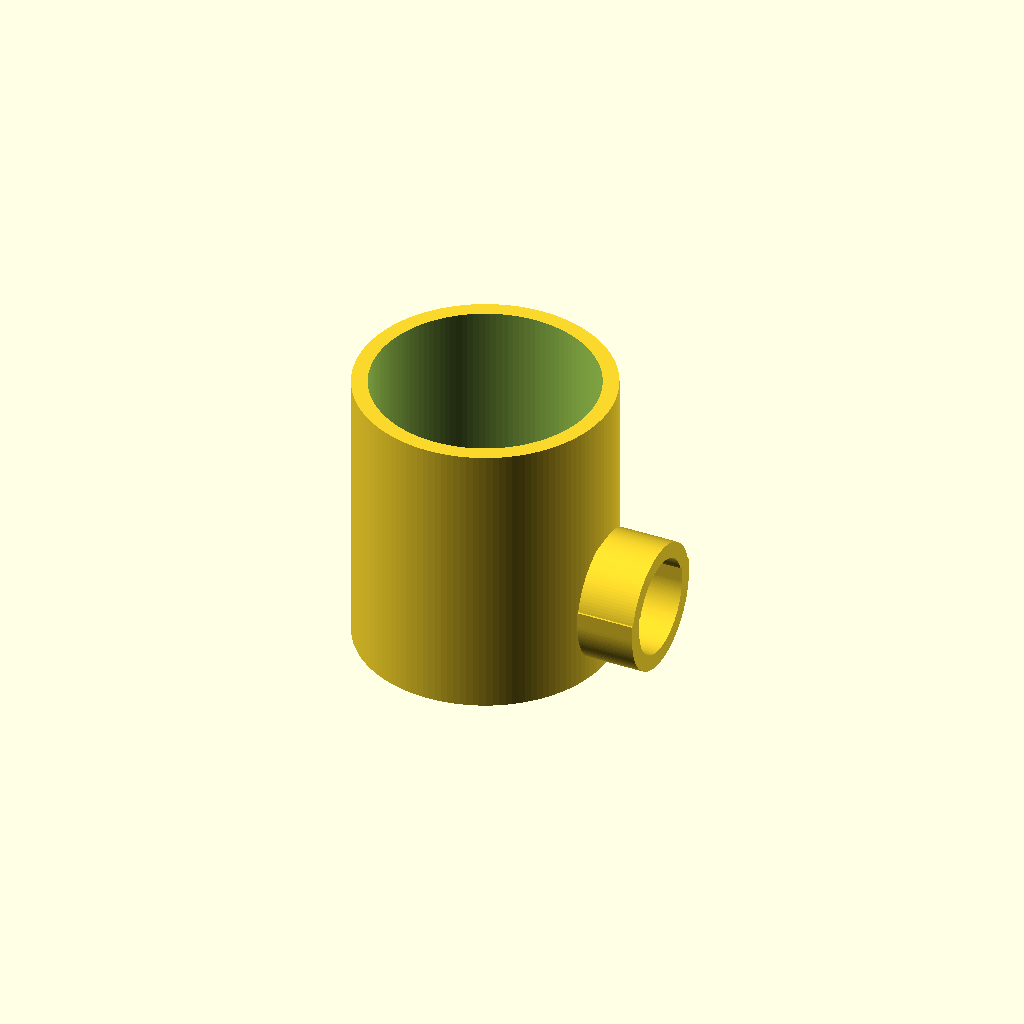
Cell 1 — every parameter at its default value.
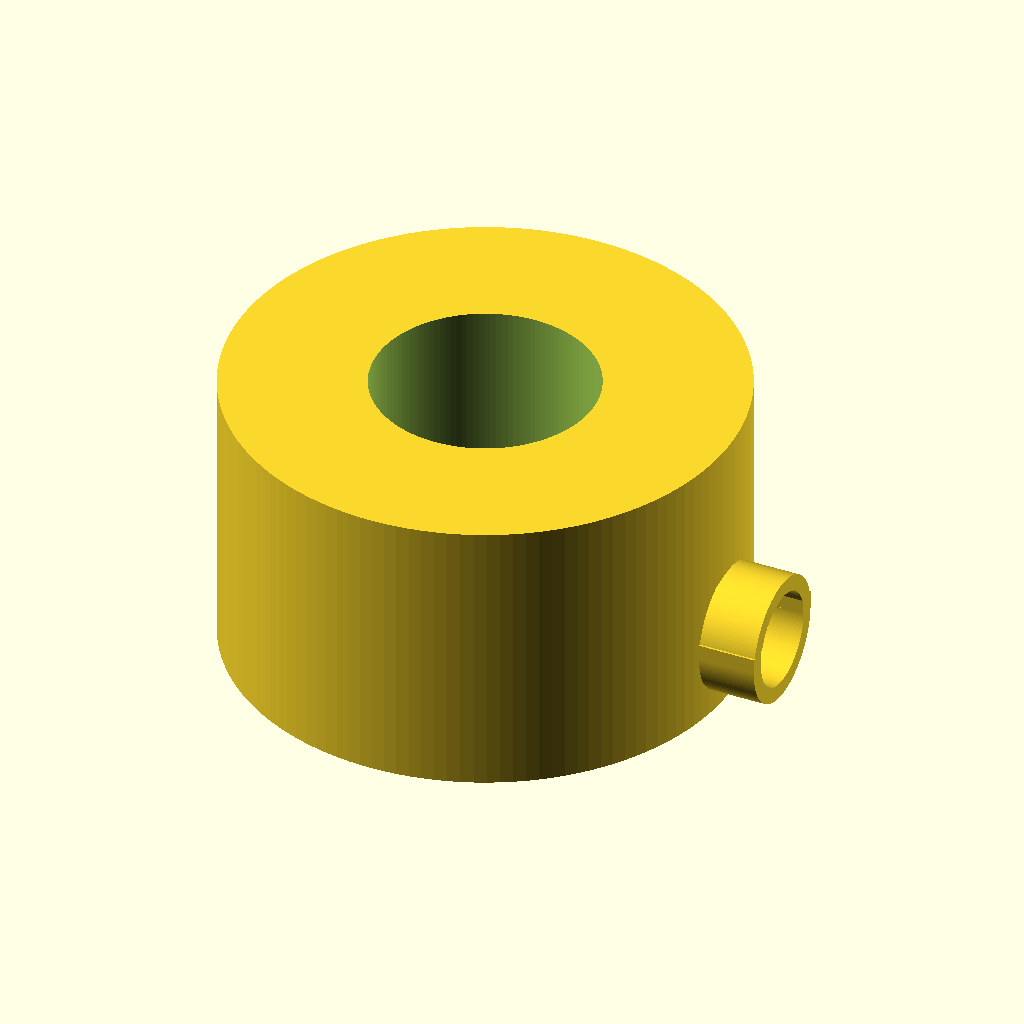
Cell 2 — outer_d set to 160, the other parameters unchanged.
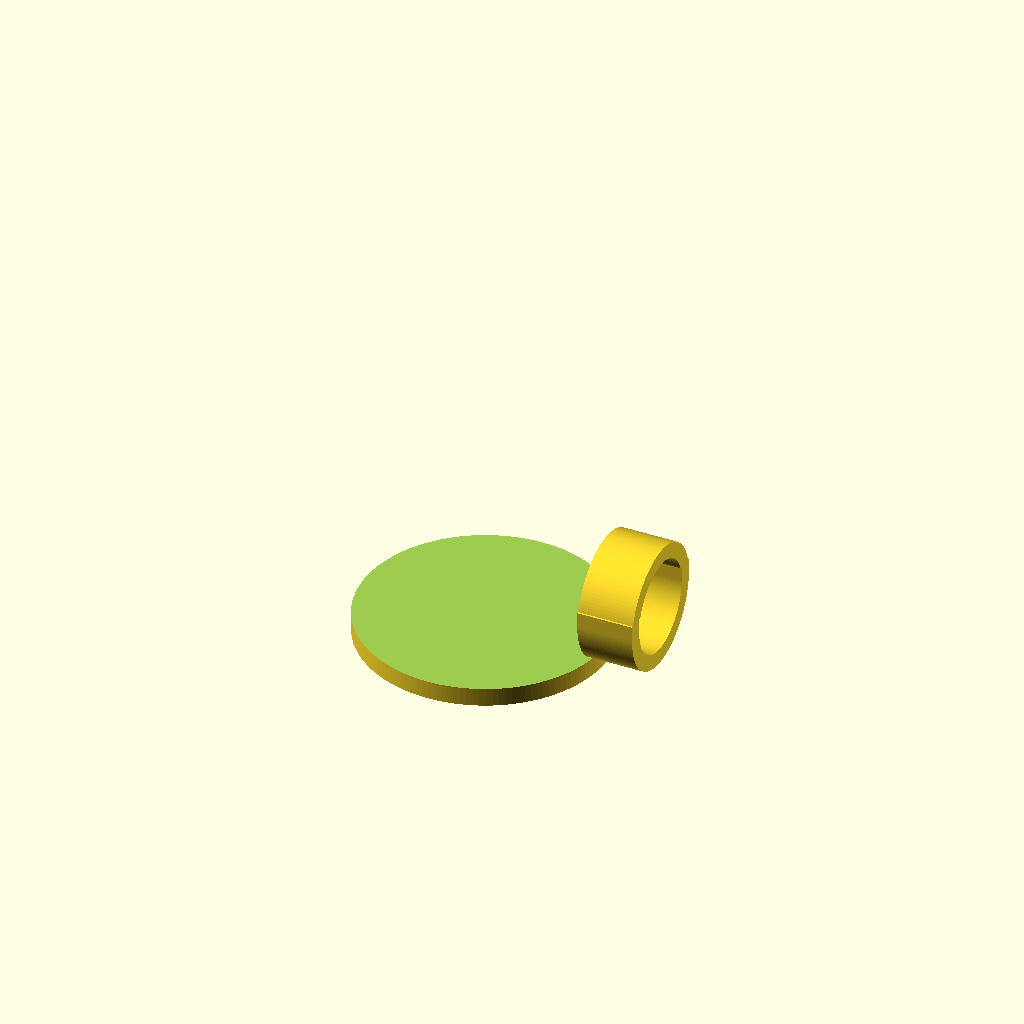
Cell 3: the same model with inner_d = 140.
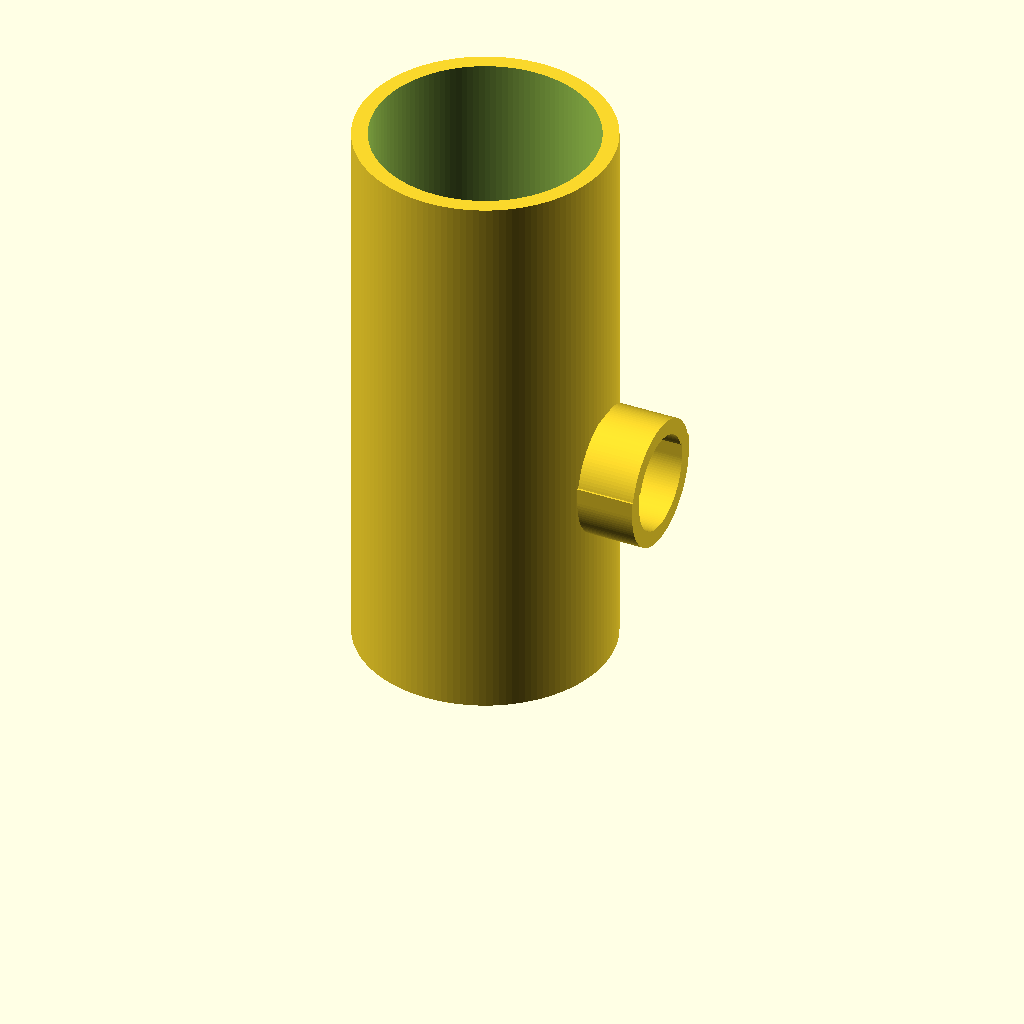
Cell 4: the same model with height = 180.
All cells are drawn from one camera (rotation 55°, 0°, 25°, orthographic, colour scheme Cornfield), so only the parameter changes between them.
Source of the model, results/tier-2-offset-handle-mug/iter-png-2_gpt-5.4-mini-e1d180b13567-2026-04-28T18-59-05-598Z/final.scad:
$fn = 128;

outer_d = 80;
inner_d = 70;
height = 90;
bottom_thickness = 6;

handle_clear_w = 25;
handle_clear_h = 30;
handle_wall = 5;
handle_depth = 18;

module mug_body() {
    difference() {
        cylinder(h = height, d = outer_d);
        translate([0, 0, bottom_thickness])
            cylinder(h = height - bottom_thickness + 0.1, d = inner_d);
    }
}

module handle_solid() {
    // D-shaped handle with the flat side facing the mug body
    // Built in YZ cross-section and extruded along +X
    translate([outer_d/2 - 1.0, 0, height/2 - handle_clear_h/2])
        rotate([0, 90, 0])
        linear_extrude(height = handle_depth)
        difference() {
            // outer profile: rectangle on body side + semicircle outward
            union() {
                translate([0, -(handle_clear_h/2 + handle_wall)])
                    square([handle_wall, handle_clear_h + 2*handle_wall], center = false);
                translate([handle_wall, 0])
                    circle(r = handle_clear_h/2 + handle_wall);
            }

            // inner void: 25mm wide x 30mm high
            union() {
                translate([0, -handle_clear_h/2])
                    square([handle_wall + 0.2, handle_clear_h], center = false);
                translate([handle_wall, 0])
                    circle(r = handle_clear_h/2);
            }
        }
}

union() {
    mug_body();

    // Attach handle only on the +X side, centered vertically
    translate([0.6, 0, 0])
        handle_solid();
}
Customizer parameters (derived from the source; name, type, default, range or options):
outer_d: number, default 80
inner_d: number, default 70
height: number, default 90
bottom_thickness: number, default 6
handle_clear_w: number, default 25
handle_clear_h: number, default 30
handle_wall: number, default 5
handle_depth: number, default 18
